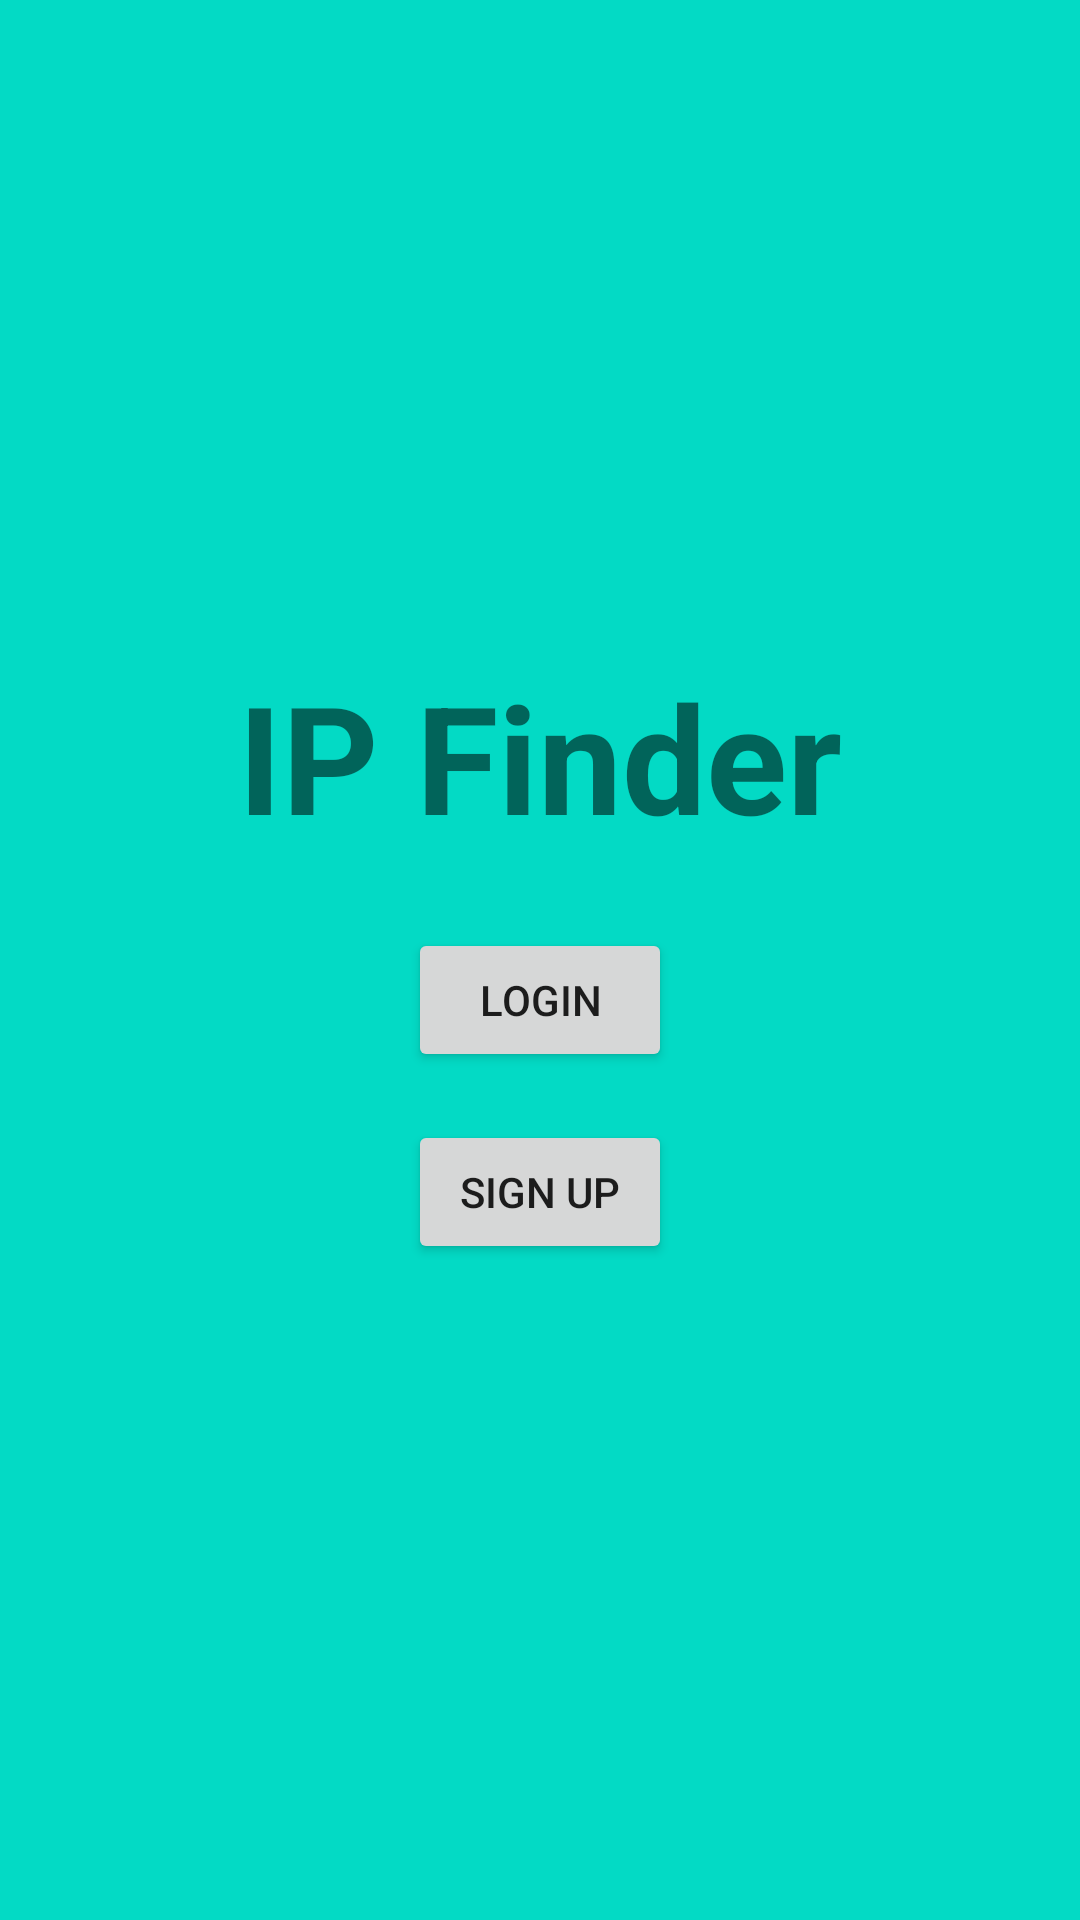

This screen was rendered from an Android layout file. Write that file and the resources it references.
<!-- AndroidManifest.xml: application theme Theme.IPFinder -->
<!-- res/layout/activity_main.xml -->
<?xml version="1.0" encoding="utf-8"?>
<LinearLayout xmlns:android="http://schemas.android.com/apk/res/android"
    android:layout_width="match_parent"
    android:layout_height="match_parent"
    android:orientation="vertical"
    android:gravity="center"
    android:background="@color/teal_200">


    <TextView
        android:layout_width="wrap_content"
        android:layout_height="wrap_content"
        android:text="@string/app_title"
        android:textSize="50sp"
        android:textStyle="bold"
        android:layout_marginBottom="24dp"/>

    <Button
        android:id="@+id/login_button"
        android:layout_width="wrap_content"
        android:layout_height="wrap_content"
        android:text="@string/login"
        android:layout_marginBottom="16dp"/>

    <Button
        android:id="@+id/signup_button"
        android:layout_width="wrap_content"
        android:layout_height="wrap_content"
        android:text="@string/sign_up"/>

</LinearLayout>
<!-- resources referenced by this layout -->
<resources>
  <string name="app_title">IP Finder</string>
  <string name="login">Login</string>
  <string name="sign_up">Sign Up</string>
  <style name="Theme.IPFinder" parent="Theme.MaterialComponents.DayNight.DarkActionBar">
          
          <item name="colorPrimary">@color/purple_500</item>
          <item name="colorPrimaryVariant">@color/purple_700</item>
          <item name="colorOnPrimary">@color/white</item>
          
          <item name="colorSecondary">@color/teal_200</item>
          <item name="colorSecondaryVariant">@color/teal_700</item>
          <item name="colorOnSecondary">@color/black</item>
          
          <item name="android:statusBarColor">?attr/colorPrimaryVariant</item>
          
      </style>
  <!-- not gathered from this repository: default colours our renderer supplied (Android Studio template values) -->
  <color name="purple_500">#FF6200EE</color>
  <color name="purple_700">#FF3700B3</color>
  <color name="teal_200">#FF03DAC5</color>
  <color name="teal_700">#FF018786</color>
  <color name="black">#FF000000</color>
  <color name="white">#FFFFFFFF</color>
</resources>
